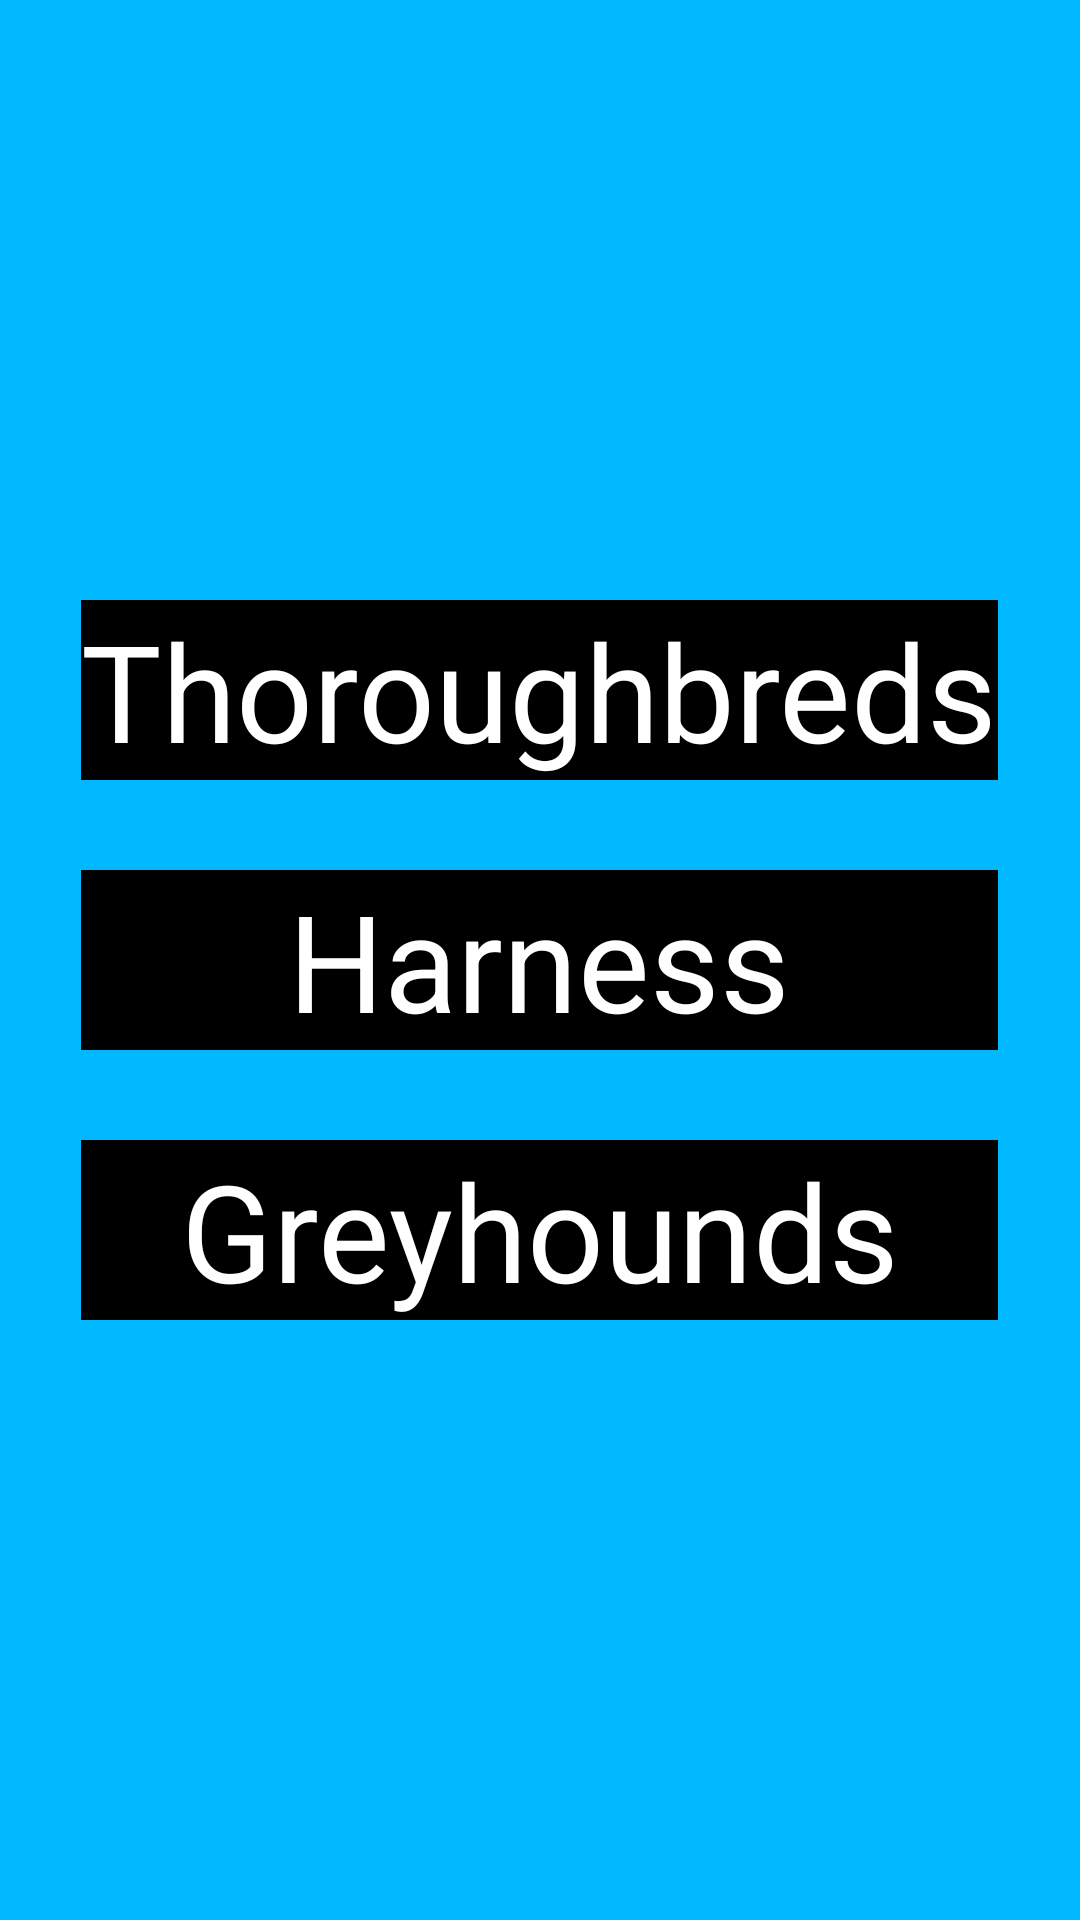

Android layout source for this screen:
<!-- AndroidManifest.xml: application theme AppTheme -->
<!-- res/layout/activity_race_type.xml -->
<RelativeLayout xmlns:android="http://schemas.android.com/apk/res/android"
    xmlns:tools="http://schemas.android.com/tools" android:layout_width="match_parent"
    android:layout_height="match_parent" android:paddingLeft="@dimen/activity_horizontal_margin"
    android:paddingRight="@dimen/activity_horizontal_margin"
    android:paddingTop="@dimen/activity_vertical_margin"
    android:paddingBottom="@dimen/activity_vertical_margin"
    tools:context="com.example.sjden.betfairtest.RaceTypeActivity"
    android:id="@+id/rlRaceType"
    android:background="@color/betfair_yellow">

    <TextView
        android:layout_width="wrap_content"
        android:layout_height="wrap_content"
        android:textAppearance="?android:attr/textAppearanceLarge"
        android:text="Harness"
        android:id="@+id/txtvwHarness"
        android:layout_centerVertical="true"
        android:textColor="#ffffff"
        android:background="#000000"
        android:textSize="45dp"
        android:layout_alignLeft="@+id/txtvwThoroughbreds"
        android:layout_alignStart="@+id/txtvwThoroughbreds"
        android:layout_alignRight="@+id/txtvwThoroughbreds"
        android:layout_alignEnd="@+id/txtvwThoroughbreds"
        android:gravity="center" />

    <TextView
        android:layout_width="wrap_content"
        android:layout_height="wrap_content"
        android:textAppearance="?android:attr/textAppearanceLarge"
        android:text="Thoroughbreds"
        android:id="@+id/txtvwThoroughbreds"
        android:textColor="#ffffff"
        android:background="#000000"
        android:textSize="45dp"
        android:layout_above="@+id/txtvwHarness"
        android:layout_centerHorizontal="true"
        android:layout_marginBottom="30dp" />

    <TextView
        android:layout_width="wrap_content"
        android:layout_height="wrap_content"
        android:textAppearance="?android:attr/textAppearanceLarge"
        android:text="Greyhounds"
        android:id="@+id/txtvwGreyhounds"
        android:textColor="#ffffff"
        android:background="#000000"
        android:textSize="45dp"
        android:gravity="center"
        android:layout_below="@+id/txtvwHarness"
        android:layout_marginTop="30dp"
        android:layout_alignLeft="@+id/txtvwHarness"
        android:layout_alignStart="@+id/txtvwHarness"
        android:layout_alignRight="@+id/txtvwHarness"
        android:layout_alignEnd="@+id/txtvwHarness" />
</RelativeLayout>
<!-- resources referenced by this layout -->
<resources>
  <color name="betfair_yellow">#00B8FF</color>
  <style name="AppTheme" parent="Theme.AppCompat.Light.DarkActionBar">
      </style>
</resources>
